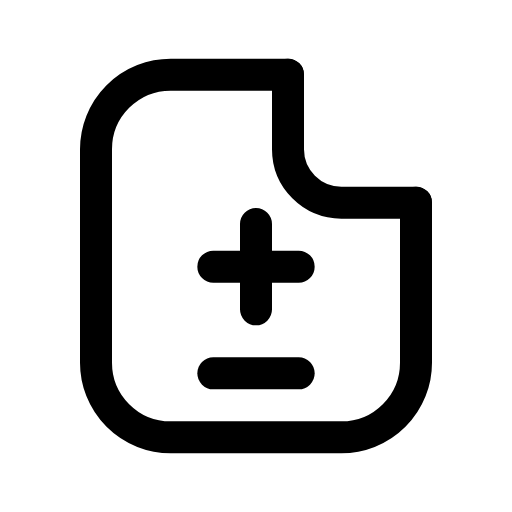
t = 0.00 s
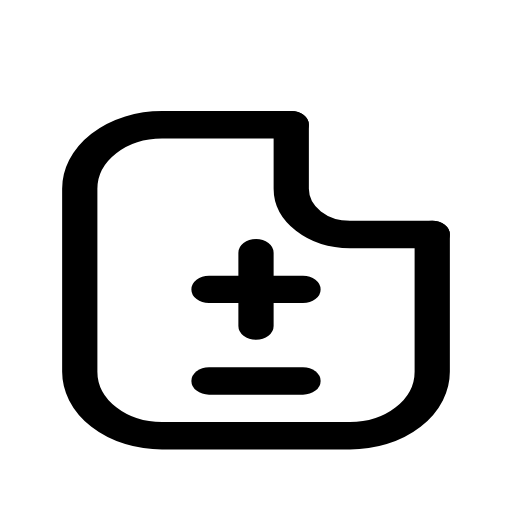
t = 0.14 s
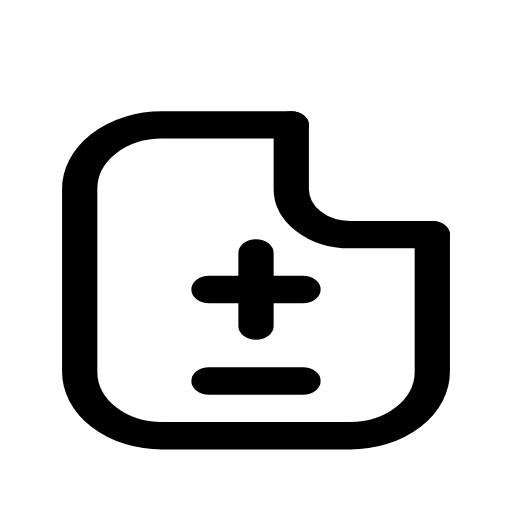
t = 0.21 s
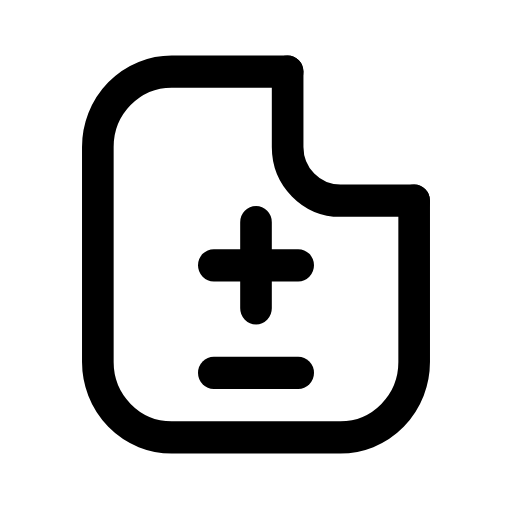
t = 0.33 s
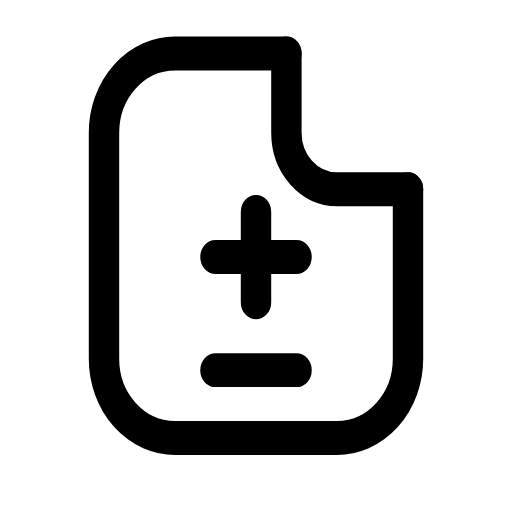
t = 0.49 s
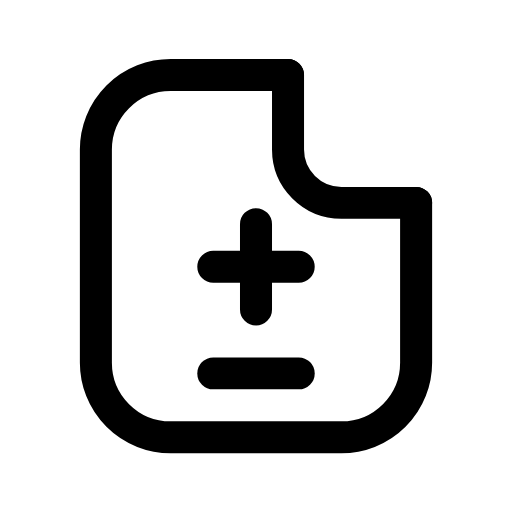
t = 0.60 s

The animated SVG that drew these frames (rendered in a browser with its animation timeline set to each time). Animation: 1 CSS @keyframes rule; one cycle of 0.70 s, repeats indefinitely.

<svg xmlns="http://www.w3.org/2000/svg" viewBox="0 0 24 24" width="24" height="24" class="rd-a-file-diff" data-rd-animate="hover"><style>.rd-a-file-diff{overflow:visible}.rd-a-file-diff *{transform-box:view-box}.rd-a-file-diff .a{transform-origin:12px 20px}@media (prefers-reduced-motion:no-preference){.rd-a-file-diff[data-rd-animate="hover"]:hover .a,:hover>.rd-a-file-diff[data-rd-animate="parent"] .a,.rd-a-file-diff[data-rd-animate="play"] .a,.rd-a-file-diff[data-rd-animate="loop"] .a{animation:rd-file-diff-m calc(0.7s*var(--rd-speed,1)) cubic-bezier(.34,1.3,.5,1)}.rd-a-file-diff[data-rd-animate="loop"] *{animation-iteration-count:infinite!important}@keyframes rd-file-diff-m{0%,100%{scale:1 1}40%{scale:1.1 .86}70%{scale:.95 1.06}}}</style><g fill="none" stroke="currentColor" stroke-linecap="round" stroke-linejoin="round" stroke-width="1.5"><g class="a"><path d="M13.5 3.5H8A3.5 3.5 0 0 0 4.5 7v10A3.5 3.5 0 0 0 8 20.5h8a3.5 3.5 0 0 0 3.5-3.5V9.5"/><path d="M13.5 3.5V7A2.5 2.5 0 0 0 16 9.5h3.5"/><path d="M12 10.5v4M10 12.5h4"/><path d="M10 17.5h4"/></g></g></svg>
